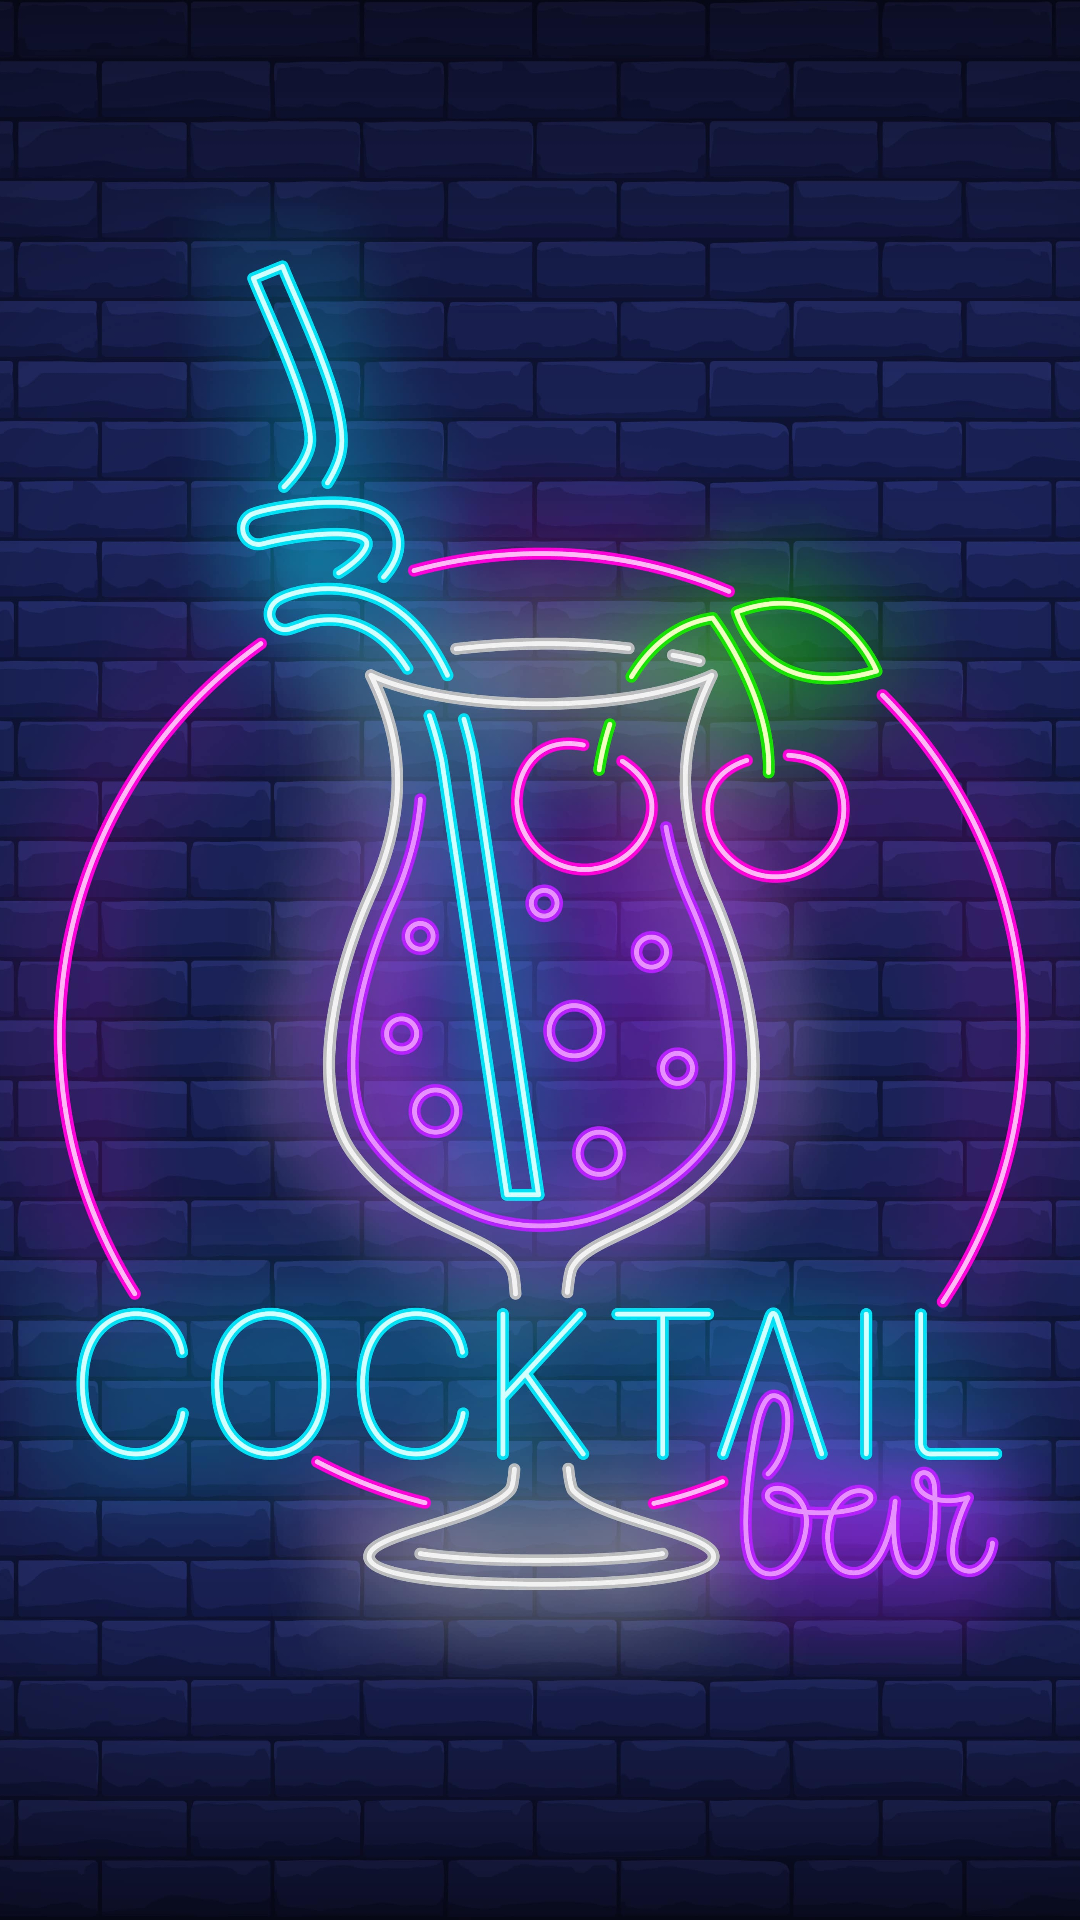

Layout XML and referenced resources for this Android screen:
<!-- AndroidManifest.xml: application theme Theme.CocktailApp -->
<!-- res/layout/splash_preview.xml -->
<?xml version="1.0" encoding="utf-8"?>
<androidx.constraintlayout.widget.ConstraintLayout xmlns:android="http://schemas.android.com/apk/res/android"
    xmlns:app="http://schemas.android.com/apk/res-auto"
    android:layout_width="match_parent"
    android:background="@color/black"
    android:layout_height="match_parent">

    <ImageView
        android:layout_margin="10dp"
        android:layout_width="wrap_content"
        android:layout_height="wrap_content"
        android:scaleType="centerCrop"
        android:src="@drawable/cocktail_logo"
        app:layout_constraintBottom_toBottomOf="parent"
        app:layout_constraintLeft_toLeftOf="parent"
        app:layout_constraintRight_toRightOf="parent"
        app:layout_constraintTop_toTopOf="parent" />

</androidx.constraintlayout.widget.ConstraintLayout>
<!-- resources referenced by this layout -->
<resources>
  <color name="black">#FF000000</color>
  <!-- drawable cocktail_logo: jpg bitmap (drawable, 676798 bytes) -->
  <style name="Theme.CocktailApp" parent="Theme.MaterialComponents.DayNight.DarkActionBar">
          
          <item name="colorPrimary">@color/purple_200</item>
          <item name="colorPrimaryVariant">@color/purple_700</item>
          <item name="colorOnPrimary">@color/black</item>
          
          <item name="android:windowTranslucentStatus">true</item>
          <item name="android:windowTranslucentNavigation">true</item>
          <item name="colorSecondary">@color/teal_200</item>
          <item name="colorSecondaryVariant">@color/teal_200</item>
          <item name="colorOnSecondary">@color/black</item>
          
          <item name="android:statusBarColor" tools:targetApi="l">?attr/colorPrimaryVariant</item>
      </style>
  <color name="purple_200">#505050</color>
  <color name="purple_700">#00B8D4</color>
  <color name="teal_200">#FF03DAC5</color>
</resources>
